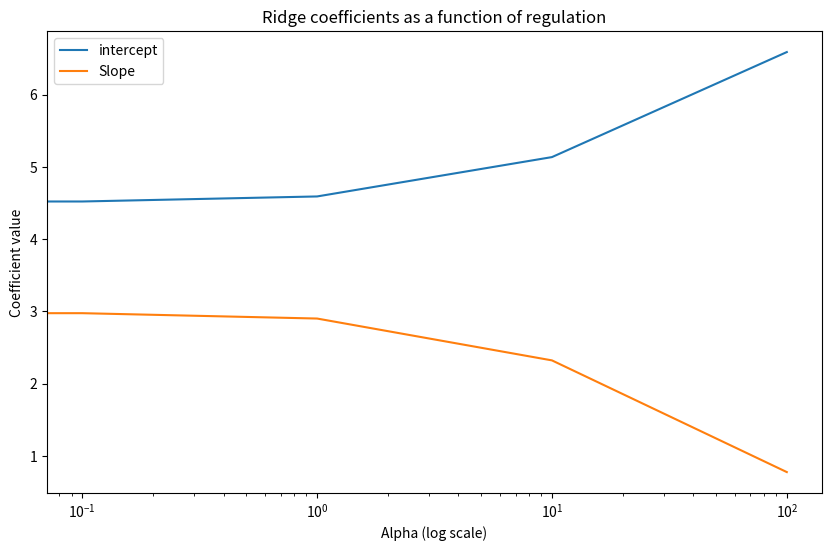

This chart was generated by the following Python code:
import numpy as np
import matplotlib.pyplot as plt


np.random.seed(42)
X = 2 * np.random.rand(100, 1)
y = 4 + 3 * X + np.random.rand(100, 1)


X_b = np.c_[np.ones((100, 1)), X]



def ridge_regression(X, y, alpha=1.0):
    m = X.shape[1]
    I = np.eye(m)
    I[0, 0] = 0
    theta = np.linalg.inv(X.T @ X + alpha * I) @ X.T @ y
    return theta

alphas = [0, 0.1, 1, 10, 100]
coefs = []
for alpha in alphas:
    theta = ridge_regression(X_b, y, alpha)
    coefs.append(theta.ravel())

plt.figure(figsize=(10, 6))
plt.plot(alphas, coefs)
plt.xscale('log')
plt.xlabel('Alpha (log scale)')
plt.ylabel('Coefficient value')
plt.title('Ridge coefficients as a function of regulation')
plt.legend(['intercept', 'Slope'])
plt.show()


X_new = np.array([[0], [2]])
X_new_b = np.c_[np.ones((2, 1)), X_new]
theta = ridge_regression(X_b, y, alpha=1)
y_predict = X_new_b @ theta


theta_linear = ridge_regression(X_b, y, alpha=0)
theta_ridge = ridge_regression(X_b, y, alpha=1)

print("Linear regression coefficients:", theta_linear.ravel())
print("Ridge regression coefficients:", theta_ridge.ravel())